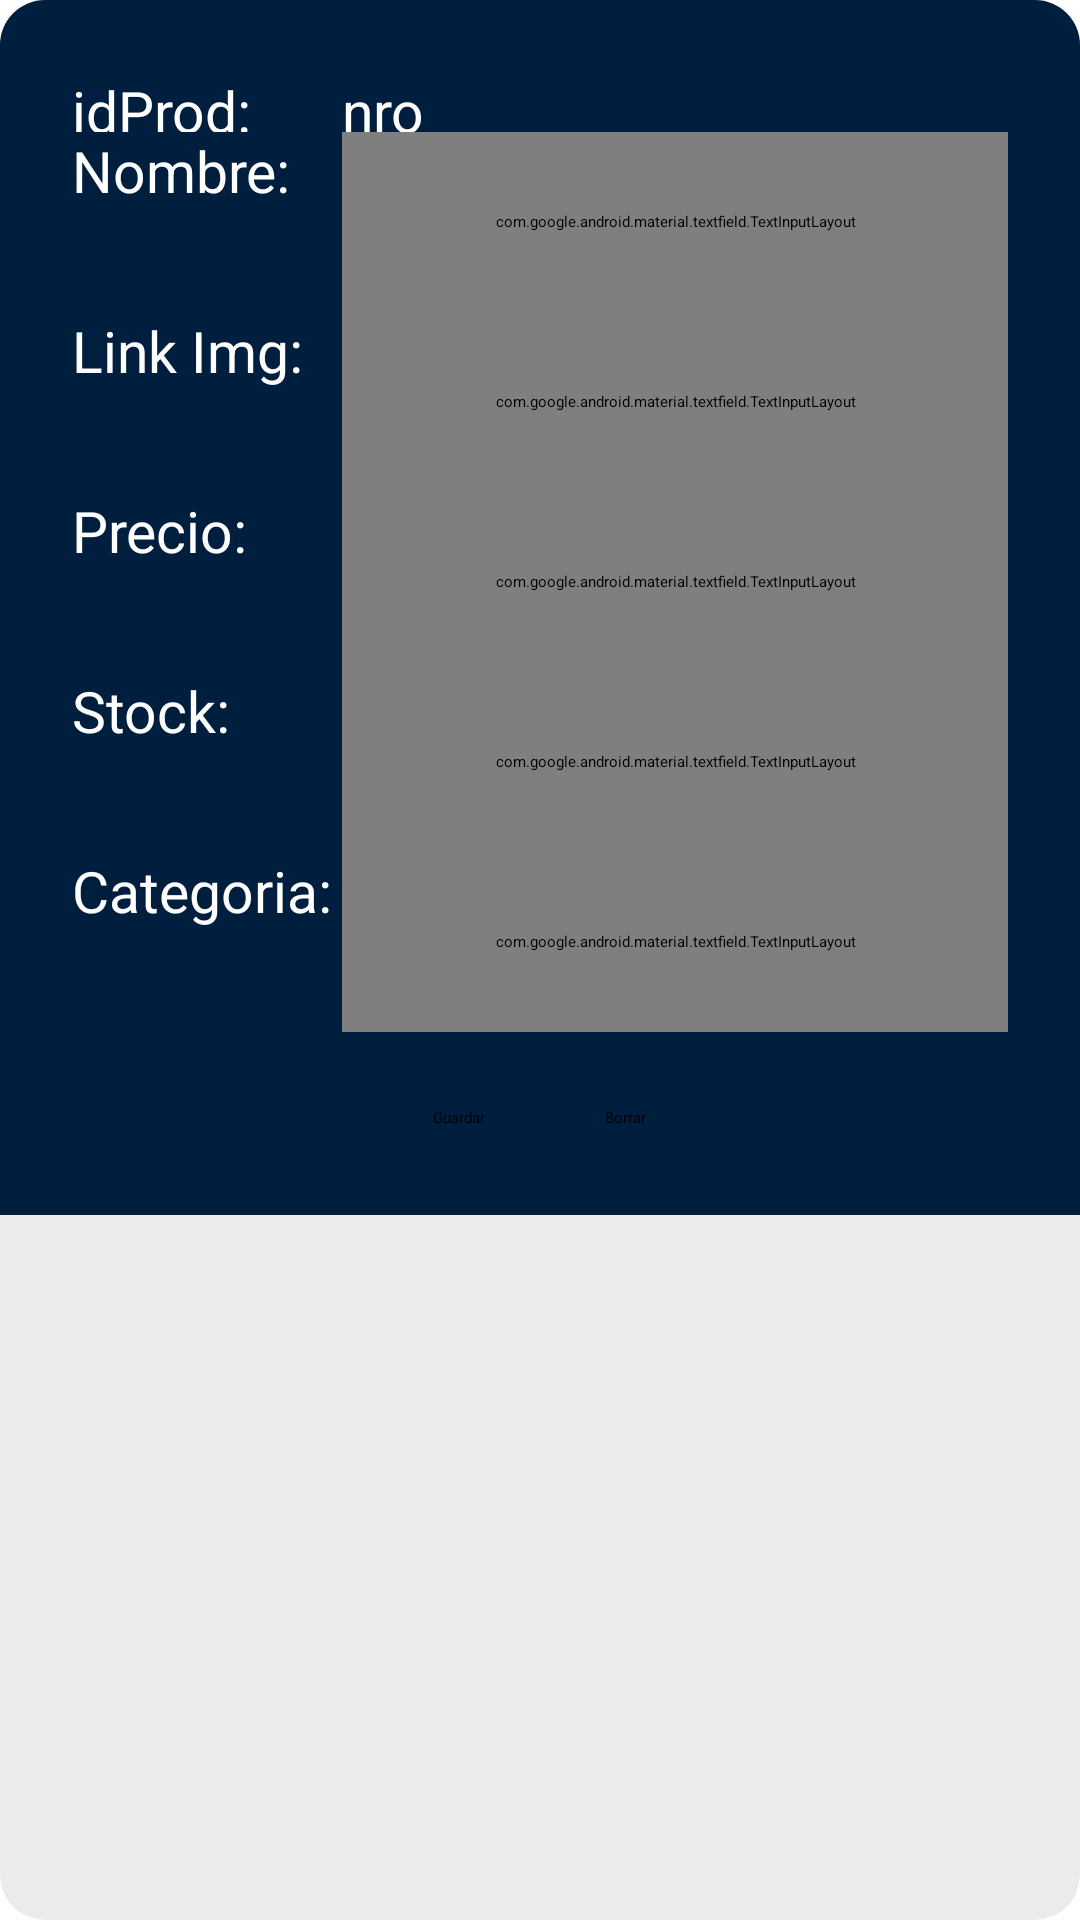

Here is an Android app screen rendered from its layout file. Give the layout XML and the strings, colors and styles it references.
<!-- AndroidManifest.xml: application theme Theme.LAStore -->
<!-- res/layout/card_edit_producto.xml -->
<?xml version="1.0" encoding="utf-8"?>
<androidx.cardview.widget.CardView
    xmlns:android="http://schemas.android.com/apk/res/android"
    xmlns:app="http://schemas.android.com/apk/res-auto"
    android:layout_width="350dp"
    android:layout_height="wrap_content"
    app:cardBackgroundColor="@color/main_gray"
    app:cardCornerRadius="15dp"
    android:layout_marginHorizontal="20dp"
    >
    <LinearLayout
        android:layout_width="match_parent"
        android:layout_height="wrap_content"
        android:orientation="vertical"
        android:padding="24dp"
        android:background="@color/beige"
        >

        <LinearLayout
            android:layout_width="match_parent"
            android:layout_height="20dp"
            android:orientation="horizontal"
            >
            <TextView
                android:layout_width="90dp"
                android:layout_height="50dp"
                android:text="idProd:"
                android:textSize="19dp"
                android:textColor="@color/white"
                android:id="@+id/textViewidProducto"

                >
            </TextView>
            <TextView
                android:layout_width="90dp"
                android:layout_height="50dp"
                android:text="nro"
                android:textSize="19dp"
                android:textColor="@color/white"
                android:id="@+id/textViewNroidProd"

                >
            </TextView>


        </LinearLayout>
        <LinearLayout
            android:layout_width="match_parent"
            android:layout_height="wrap_content"
            android:orientation="horizontal"
            >
            <TextView
                android:layout_width="90dp"
                android:layout_height="50dp"
                android:text="Nombre:"
                android:textSize="19dp"
                android:textColor="@color/white"
                android:id="@+id/textViewName"

                >
            </TextView>

            <com.google.android.material.textfield.TextInputLayout
                android:layout_width="match_parent"
                android:layout_height="60dp"
                >

                <com.google.android.material.textfield.TextInputEditText
                    android:id="@+id/txtFieldNombre"
                    android:layout_width="match_parent"
                    android:textColorHint="@color/white"
                    android:layout_height="wrap_content"
                    android:textColor="@color/white"
                    />
            </com.google.android.material.textfield.TextInputLayout>
        </LinearLayout>
        <LinearLayout
            android:layout_width="match_parent"
            android:layout_height="wrap_content"
            android:orientation="horizontal"
            >
            <TextView
                android:layout_width="90dp"
                android:layout_height="50dp"
                android:text="Link Img:"
                android:textSize="19dp"
                android:textColor="@color/white"
                android:id="@+id/textViewLinkImg"

                >
            </TextView>

            <com.google.android.material.textfield.TextInputLayout
                android:layout_width="match_parent"
                android:layout_height="60dp">

                <com.google.android.material.textfield.TextInputEditText
                    android:id="@+id/txtFieldLinkImg"
                    android:layout_width="match_parent"
                    android:textColorHint="@color/white"
                    android:layout_height="wrap_content"
                    android:textColor="@color/white"
                    />
            </com.google.android.material.textfield.TextInputLayout>
        </LinearLayout>
        <LinearLayout
            android:layout_width="match_parent"
            android:layout_height="wrap_content"
            android:orientation="horizontal"
            >
            <TextView
                android:layout_width="90dp"
                android:layout_height="50dp"
                android:text="Precio:"
                android:textSize="19dp"
                android:textColor="@color/white"
                android:id="@+id/textViewPrecio"

                >
            </TextView>

            <com.google.android.material.textfield.TextInputLayout
                android:layout_width="match_parent"
                android:layout_height="60dp">

                <com.google.android.material.textfield.TextInputEditText
                    android:id="@+id/txtFieldPrecio"
                    android:layout_width="match_parent"
                    android:textColorHint="@color/white"
                    android:layout_height="wrap_content"
                    android:textColor="@color/white"
                    />
            </com.google.android.material.textfield.TextInputLayout>
        </LinearLayout>
        <LinearLayout
            android:layout_width="match_parent"
            android:layout_height="60dp"
            android:orientation="horizontal"
            >
            <TextView
                android:layout_width="90dp"
                android:layout_height="50dp"
                android:text="Stock:"
                android:textSize="19dp"
                android:textColor="@color/white"
                android:id="@+id/textViewStock"

                >
            </TextView>

            <com.google.android.material.textfield.TextInputLayout
                android:layout_width="match_parent"
                android:layout_height="match_parent">

                <com.google.android.material.textfield.TextInputEditText
                    android:id="@+id/txtFieldStock"
                    android:textColorHint="@color/white"
                    android:layout_width="match_parent"
                    android:layout_height="wrap_content"
                    android:textColor="@color/white"
                    />
            </com.google.android.material.textfield.TextInputLayout>
        </LinearLayout>
        <LinearLayout
            android:layout_width="match_parent"
            android:layout_height="60dp"
            android:orientation="horizontal"
            >
            <TextView
                android:layout_width="90dp"
                android:layout_height="50dp"
                android:text="Categoria:"
                android:textSize="19dp"
                android:textColor="@color/white"
                android:id="@+id/textViewCategoria"

                >
            </TextView>

            <com.google.android.material.textfield.TextInputLayout
                android:layout_width="match_parent"
                android:layout_height="match_parent">

                <com.google.android.material.textfield.TextInputEditText
                    android:id="@+id/txtFieldCategoria"
                    android:textColorHint="@color/white"
                    android:layout_width="match_parent"
                    android:layout_height="wrap_content"
                    android:textColor="@color/white"
                    />
            </com.google.android.material.textfield.TextInputLayout>
        </LinearLayout>

        <LinearLayout
            android:layout_width="match_parent"
            android:layout_height="wrap_content"
            android:layout_marginTop="20dp"
            android:padding="5dp"
            android:gravity="center"
            android:orientation="horizontal"
            >
            <Button
                android:id="@+id/btnDialogGuardar"
                android:layout_width="wrap_content"
                android:layout_height="wrap_content"
                android:text="Guardar"
                android:layout_marginRight="20dp"
                android:backgroundTint="@color/main_orange"
                >
            </Button>
            <Button
                android:id="@+id/btnDialogBorrar"
                android:layout_width="wrap_content"
                android:layout_height="wrap_content"
                android:text="Borrar"
                android:layout_marginLeft="20dp"
                android:backgroundTint="@color/main_orange"
                >
            </Button>
        </LinearLayout>
    </LinearLayout>
</androidx.cardview.widget.CardView>
<!-- resources referenced by this layout -->
<resources>
  <color name="beige">#001F3F</color>
  <color name="main_gray">#ebebeb</color>
  <color name="main_orange">#f59b21</color>
  <color name="white">#FFFFFFFF</color>
</resources>
